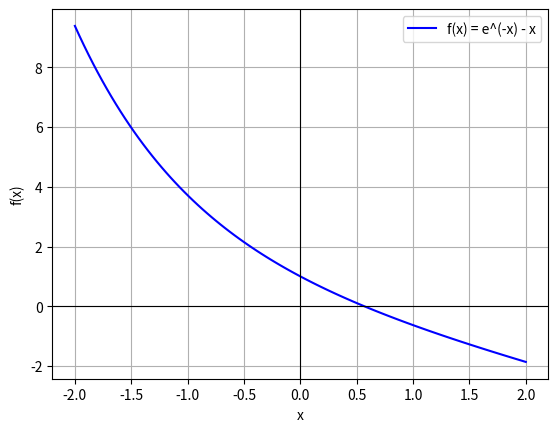

The script that saved this image:
import numpy as np
import matplotlib.pyplot as plt

# Definisi fungsi
def f(x):
    # return np.exp(2*x) - 3
    # return x**3 + 200
    return np.exp(-x) - x

# Buat data x dari -2 sampai 2 (100 titik)
x = np.linspace(-2, 2, 100)
y = f(x)

# Plot grafik
plt.plot(x, y, label="f(x) = e^(-x) - x", color="blue")

# Tambahkan sumbu X dan Y
plt.axhline(0, color="black", linewidth=0.8)
plt.axvline(0, color="black", linewidth=0.8)

# Tambahkan judul dan label
# plt.title("Grafik f(x) = e^(2x) - 3")
plt.xlabel("x")
plt.ylabel("f(x)")
plt.legend()
plt.grid(True)

# Tampilkan
plt.show()
